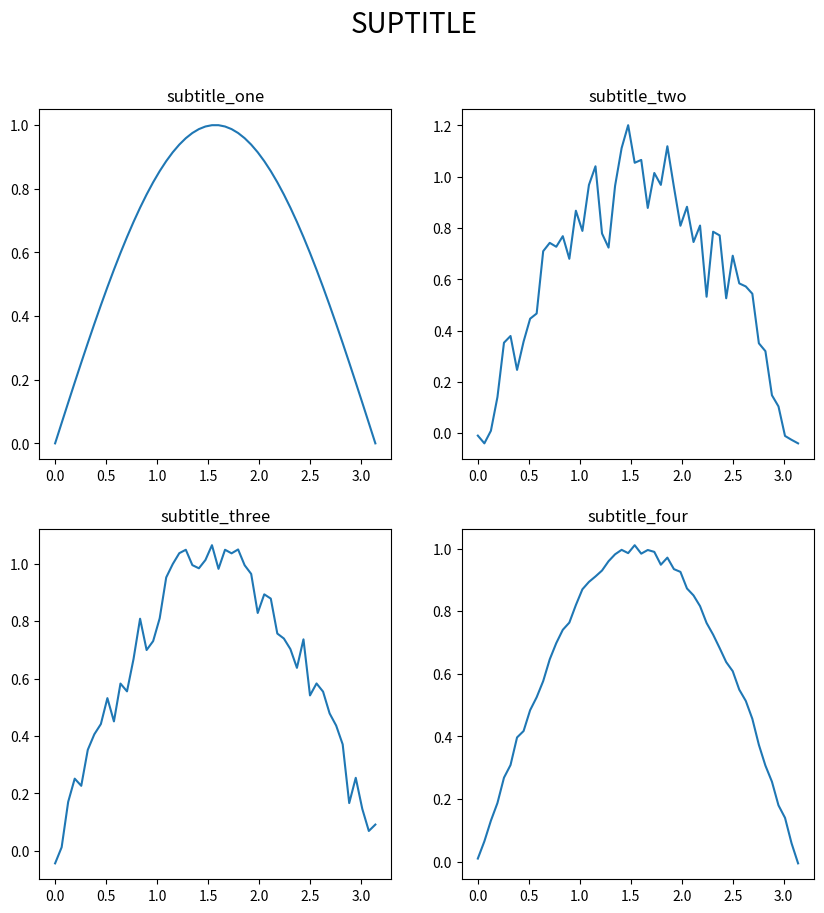

Source code (Python): (Note: this script raises an exception after producing the figure.)
import matplotlib.pyplot as plt
import numpy as np

# Functions
x = np.linspace(0,np.pi)
y_1 = np.sin(x)
y_2 = np.sin(x) + np.random.normal(0,0.1,50)
y_3 = np.sin(x) + np.random.uniform(-0.1,0.1,50)
y_4 = np.sin(x) + np.random.normal(0,0.01,50)


## Same Partition
plt.figure(figsize = (10,10))
plt.subplot(2,2,1)
plt.title('subtitle_one')
plt.plot(x,y_1)
plt.subplot(2,2,2)
plt.plot(x,y_2)
plt.title('subtitle_two')
plt.subplot(2,2,3)
plt.plot(x,y_3)
plt.title('subtitle_three')
plt.subplot(2,2,4)
plt.plot(x,y_4)
plt.title('subtitle_four')
plt.suptitle('SUPTITLE', fontsize = 20)
plt.savefig('../img/subplot_same_partition.png')

## Flexible Partition
plt.figure(figsize = (10,10))
plt.subplot(2,1,1)
plt.title('subtitle_one')
plt.plot(x,y_1)
plt.subplot(2,3,4)
plt.plot(x,y_2)
plt.title('subtitle_two')
plt.subplot(2,3,5)
plt.plot(x,y_3)
plt.title('subtitle_three')
plt.subplot(2,3,6)
plt.plot(x,y_4)
plt.title('subtitle_four')
plt.suptitle('SUPTITLE', fontsize = 20)
plt.savefig('../img/subplot_flexible_partition.png')